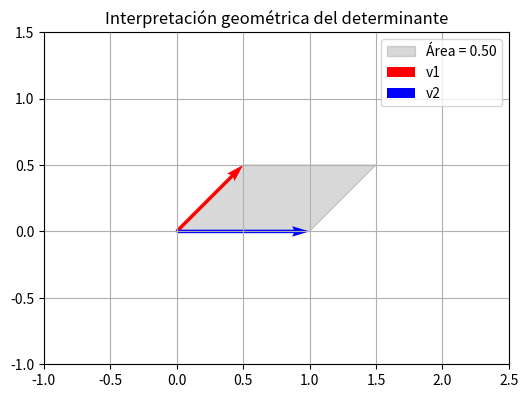

This figure's Python source:
#| echo: false

import numpy as np
import matplotlib.pyplot as plt

# Define las columnas de la matriz A como vectores
v1 = np.array([1/2, 1/2])
v2 = np.array([1, 0])

# Calcula el determinante (área con signo)
det = np.linalg.det(np.array([v1, v2]).T)
area = abs(det)

# Define los vértices del paralelogramo: origen, v1, v1+v2, v2, y cierra volviendo al origen
origin = np.array([0, 0])
vertex = origin + v1 + v2
vertices = np.array([origin, v1, vertex, v2, origin])

# Configura el gráfico
fig, ax = plt.subplots(figsize=(6,6))

# Dibuja el paralelogramo
ax.fill(vertices[:, 0], vertices[:, 1], color='gray', alpha=0.3, label=f'Área = {area:.2f}')

# Dibuja los vectores v1 y v2
ax.quiver(*origin, *v1, angles='xy', scale_units='xy', scale=1, color='red', label='v1')
ax.quiver(*origin, *v2, angles='xy', scale_units='xy', scale=1, color='blue', label='v2')

# Ajusta los ejes y añade detalles
ax.set_xlim(-1, max(v1[0], v2[0], vertex[0]) + 1)
ax.set_ylim(-1, max(v1[1], v2[1], vertex[1]) + 1)
ax.set_aspect('equal')
ax.grid(True)
ax.legend()
ax.set_title('Interpretación geométrica del determinante')

plt.show()